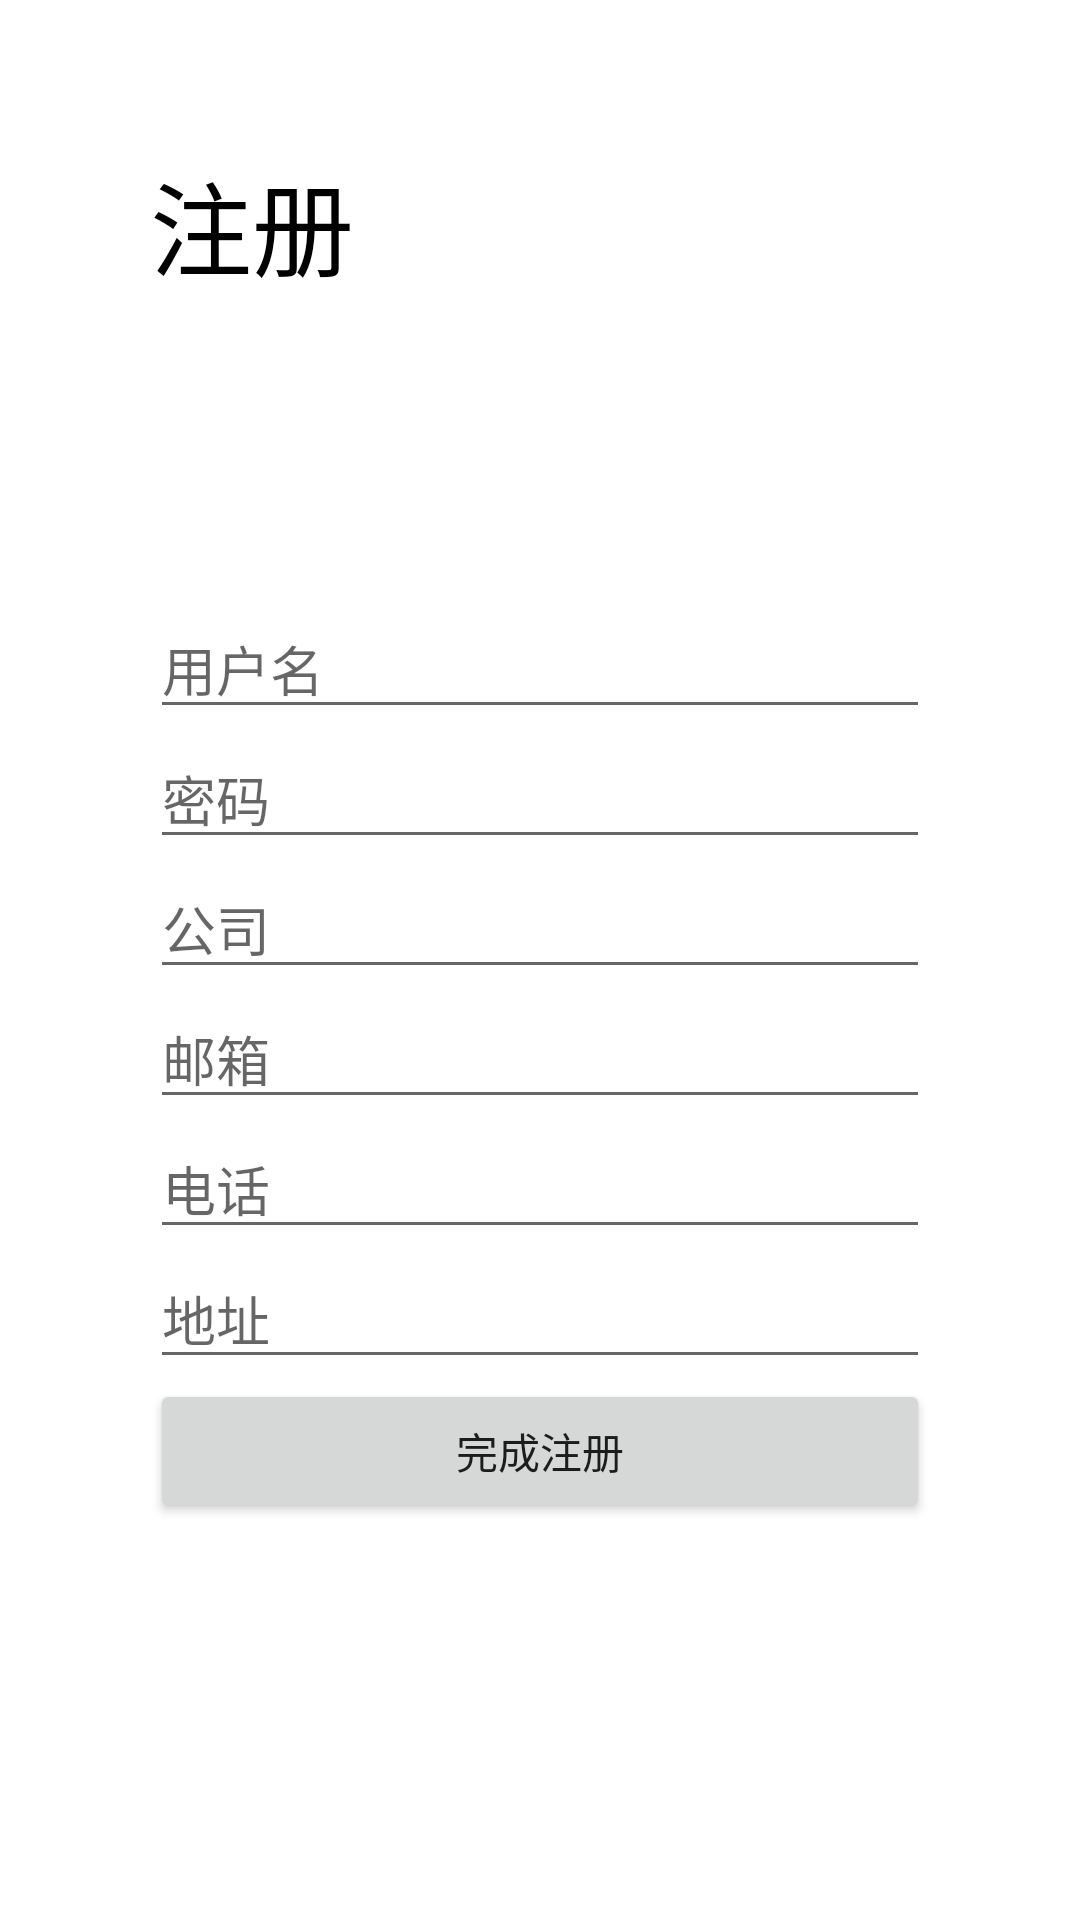

Write the Android layout XML for this screen, with the resource values it uses.
<!-- AndroidManifest.xml: application theme Theme.MonitorApp -->
<!-- res/layout/activity_register.xml -->
<?xml version="1.0" encoding="utf-8"?>
<LinearLayout xmlns:android="http://schemas.android.com/apk/res/android"
    xmlns:app="http://schemas.android.com/apk/res-auto"
    xmlns:tools="http://schemas.android.com/tools"
    android:layout_width="match_parent"
    android:layout_height="match_parent"
    android:padding="50dp"
    android:orientation="vertical"
    tools:context=".register">

    <TextView
        android:id="@+id/textView4"
        android:layout_width="match_parent"
        android:layout_height="wrap_content"
        android:layout_marginBottom="100dp"
        android:text="注册"
        android:textColor="#000000"
        android:textSize="34sp"
        app:layout_constraintBottom_toTopOf="@+id/editTextText"
        app:layout_constraintEnd_toEndOf="parent"
        app:layout_constraintHorizontal_bias="0.498"
        app:layout_constraintStart_toStartOf="parent"
        app:layout_constraintTop_toTopOf="parent"
        app:layout_constraintVertical_bias="1.0" />

    <EditText
        android:id="@+id/editTextText3"
        android:layout_width="match_parent"
        android:layout_height="wrap_content"
        android:ems="10"
        android:hint="用户名"
        android:inputType="text" />

    <EditText
        android:id="@+id/editTextText4"
        android:layout_width="match_parent"
        android:layout_height="wrap_content"
        android:ems="10"
        android:hint="密码"
        android:inputType="text" />

    <EditText
        android:id="@+id/editTextText6"
        android:layout_width="match_parent"
        android:layout_height="wrap_content"
        android:ems="10"
        android:hint="公司"
        android:inputType="text" />

    <EditText
        android:id="@+id/editTextTextEmailAddress"
        android:layout_width="match_parent"
        android:layout_height="wrap_content"
        android:ems="10"
        android:hint="邮箱"
        android:inputType="textEmailAddress" />

    <EditText
        android:id="@+id/editTextPhone"
        android:layout_width="match_parent"
        android:layout_height="wrap_content"
        android:ems="10"
        android:hint="电话"
        android:inputType="phone" />

    <EditText
        android:id="@+id/editTextText10"
        android:layout_width="match_parent"
        android:layout_height="wrap_content"
        android:ems="10"
        android:hint="地址"
        android:inputType="text" />

    <LinearLayout
        android:layout_width="match_parent"
        android:layout_height="wrap_content"
        android:orientation="horizontal"

        >


    </LinearLayout>

    <Button
        android:id="@+id/button"
        android:layout_width="match_parent"
        android:layout_height="wrap_content"
        android:onClick="register"
        android:text="完成注册" />


</LinearLayout>
<!-- resources referenced by this layout -->
<resources>
  <style name="Theme.MonitorApp" parent="Theme.MaterialComponents.DayNight.DarkActionBar">
          
          <item name="colorPrimary">@color/purple_500</item>
          <item name="colorPrimaryVariant">@color/purple_700</item>
          <item name="colorOnPrimary">@color/white</item>
          
          <item name="colorSecondary">@color/teal_200</item>
          <item name="colorSecondaryVariant">@color/teal_700</item>
          <item name="colorOnSecondary">@color/black</item>
          
          <item name="android:statusBarColor">?attr/colorPrimaryVariant</item>
          
      </style>
  <!-- not gathered from this repository: default colours our renderer supplied (Android Studio template values) -->
  <color name="purple_500">#FF6200EE</color>
  <color name="purple_700">#FF3700B3</color>
  <color name="teal_200">#FF03DAC5</color>
  <color name="teal_700">#FF018786</color>
  <color name="black">#FF000000</color>
  <color name="white">#FFFFFFFF</color>
</resources>
